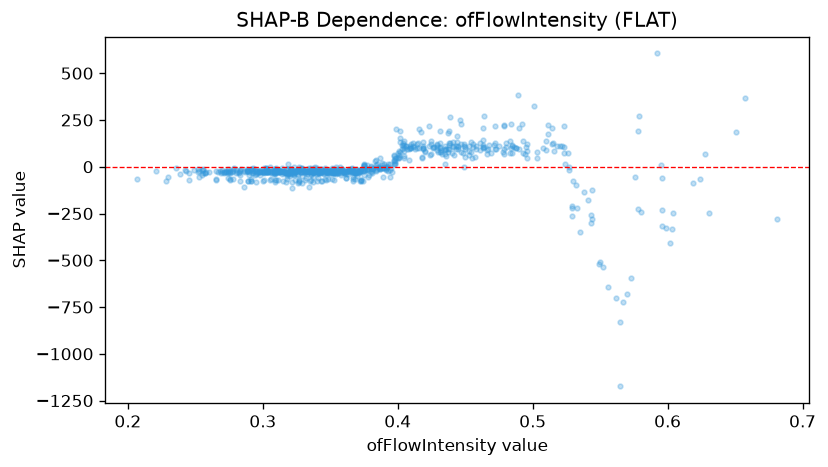

Values plotted in this chart, from the file beside it:
feature_value, shap_value
0.309, -24.59
0.317, -26.72
0.369, -11.46
0.397, 61.4
0.26, -28.86
0.276, -25.57
0.269, -31.5
0.332, -24.56
0.48, 127.1
0.296, -33.78
0.36, -35.82
0.324, -27.77
0.362, -37.76
0.52, 112.2
0.426, 101
0.271, -31.44
0.57, -679.6
0.371, -25.57
0.337, -26.32
0.29, -45.52
0.362, -27.99
0.479, 224.4
0.38, -13.69
0.31, -22.15
0.381, -12.8
0.331, -34.26
0.34, -33.28
0.317, -32.22
0.377, -11.46
0.356, -32.95
0.363, -19.39
0.284, -12.19
0.28, -16.77
0.454, 80.04
0.375, 2.383
0.372, -20.42
0.306, -26.42
0.274, -58.37
0.444, 133.3
0.242, -19.05
0.514, 123.6
0.494, 65.56
0.454, 133.2
0.327, -22.98
0.3, -78.7
0.485, 108.4
0.36, -29.21
0.35, -25.94
0.294, -12
0.45, 97.39
0.333, -13.06
0.379, -45.79
0.362, -60.59
0.311, -26.09
0.315, -78.65
0.397, 17.16
0.437, 79.74
0.358, -24.9
0.411, 112.5
0.578, -227.4
... 691 more rows
